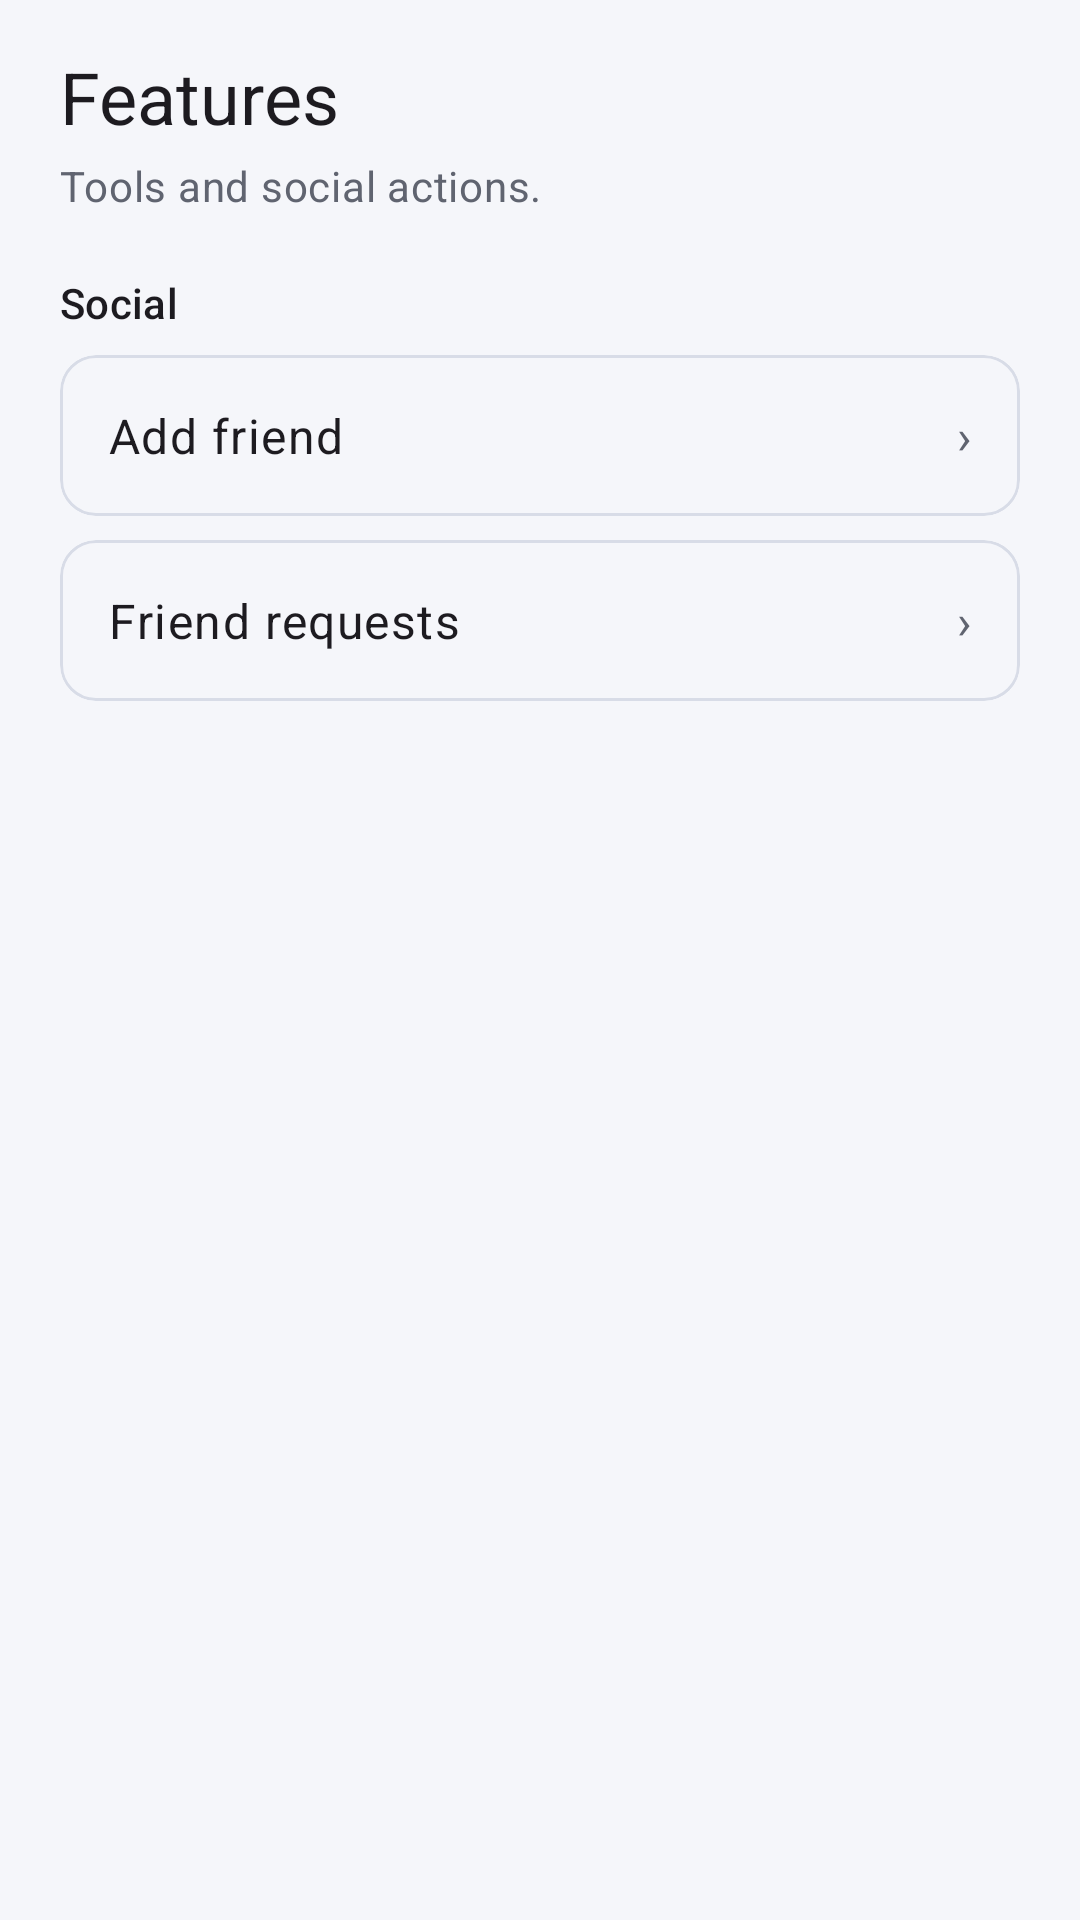

This screen was rendered from an Android layout file. Write that file and the resources it references.
<!-- AndroidManifest.xml: application theme Theme.ZChat -->
<!-- res/layout/fragment_features.xml -->
<?xml version="1.0" encoding="utf-8"?>
<ScrollView xmlns:android="http://schemas.android.com/apk/res/android"
    xmlns:app="http://schemas.android.com/apk/res-auto"
    android:layout_width="match_parent"
    android:layout_height="match_parent"
    android:background="?attr/colorSurface"
    android:fillViewport="true">

    <LinearLayout
        android:layout_width="match_parent"
        android:layout_height="wrap_content"
        android:orientation="vertical"
        android:paddingStart="20dp"
        android:paddingEnd="20dp"
        android:paddingTop="16dp"
        android:paddingBottom="24dp">

        <TextView
            android:id="@+id/featuresTitle"
            android:layout_width="match_parent"
            android:layout_height="wrap_content"
            android:textAppearance="?attr/textAppearanceHeadlineSmall"
            android:text="@string/tab_features_title" />

        <TextView
            android:id="@+id/featuresSubtitle"
            android:layout_width="match_parent"
            android:layout_height="wrap_content"
            android:layout_marginTop="4dp"
            android:textAppearance="?attr/textAppearanceBodyMedium"
            android:textColor="?attr/colorOnSurfaceVariant"
            android:text="@string/tab_features_subtitle_short" />

        <TextView
            android:layout_width="match_parent"
            android:layout_height="wrap_content"
            android:layout_marginTop="20dp"
            android:text="@string/features_category_social"
            android:textAppearance="?attr/textAppearanceTitleSmall" />

        <com.google.android.material.card.MaterialCardView
            android:layout_width="match_parent"
            android:layout_height="wrap_content"
            android:layout_marginTop="8dp"
            app:cardElevation="0dp"
            app:strokeWidth="1dp"
            app:strokeColor="?attr/colorOutlineVariant">

            <LinearLayout
                android:id="@+id/rowAddFriend"
                android:layout_width="match_parent"
                android:layout_height="wrap_content"
                android:background="?attr/selectableItemBackground"
                android:clickable="true"
                android:focusable="true"
                android:orientation="horizontal"
                android:padding="16dp"
                android:gravity="center_vertical">

                <TextView
                    android:layout_width="0dp"
                    android:layout_height="wrap_content"
                    android:layout_weight="1"
                    android:text="@string/features_add_friend"
                    android:textAppearance="?attr/textAppearanceBodyLarge" />

                <TextView
                    android:layout_width="wrap_content"
                    android:layout_height="wrap_content"
                    android:text="›"
                    android:textAppearance="?attr/textAppearanceBodyLarge"
                    android:textColor="?attr/colorOnSurfaceVariant" />
            </LinearLayout>
        </com.google.android.material.card.MaterialCardView>

        <com.google.android.material.card.MaterialCardView
            android:id="@+id/cardFriendRequests"
            android:layout_width="match_parent"
            android:layout_height="wrap_content"
            android:layout_marginTop="8dp"
            app:cardElevation="0dp"
            app:strokeWidth="1dp"
            app:strokeColor="?attr/colorOutlineVariant">

            <LinearLayout
                android:id="@+id/rowFriendRequests"
                android:layout_width="match_parent"
                android:layout_height="wrap_content"
                android:background="?attr/selectableItemBackground"
                android:clickable="true"
                android:focusable="true"
                android:orientation="horizontal"
                android:padding="16dp"
                android:gravity="center_vertical">

                <TextView
                    android:layout_width="0dp"
                    android:layout_height="wrap_content"
                    android:layout_weight="1"
                    android:text="@string/features_friend_requests"
                    android:textAppearance="?attr/textAppearanceBodyLarge" />

                <TextView
                    android:id="@+id/friendRequestsBadgeCount"
                    android:layout_width="wrap_content"
                    android:layout_height="wrap_content"
                    android:layout_marginEnd="8dp"
                    android:minWidth="22dp"
                    android:gravity="center"
                    android:paddingHorizontal="7dp"
                    android:paddingVertical="2dp"
                    android:textAppearance="?attr/textAppearanceLabelSmall"
                    android:textColor="?attr/colorOnPrimary"
                    android:visibility="gone"
                    android:background="@drawable/bg_friend_request_badge"
                    android:backgroundTint="?attr/colorPrimary" />

                <TextView
                    android:layout_width="wrap_content"
                    android:layout_height="wrap_content"
                    android:text="›"
                    android:textAppearance="?attr/textAppearanceBodyLarge"
                    android:textColor="?attr/colorOnSurfaceVariant" />
            </LinearLayout>
        </com.google.android.material.card.MaterialCardView>
    </LinearLayout>
</ScrollView>
<!-- resources referenced by this layout -->
<resources>
  <string name="features_add_friend">Add friend</string>
  <string name="features_category_social">Social</string>
  <string name="features_friend_requests">Friend requests</string>
  <string name="tab_features_subtitle_short">Tools and social actions.</string>
  <string name="tab_features_title">Features</string>
  <style name="Theme.ZChat" parent="Theme.Material3.DayNight.NoActionBar">
          <item name="colorPrimary">@color/brand_primary</item>
          <item name="colorOnPrimary">@color/brand_on_primary</item>
          <item name="colorPrimaryContainer">@color/brand_primary_container</item>
          <item name="colorOnPrimaryContainer">@color/brand_on_primary_container</item>
          <item name="colorSurface">@color/surface_light</item>
          <item name="colorOnSurface">@color/on_surface_light</item>
          <item name="colorSurfaceContainer">@color/surface_container_light</item>
          <item name="colorOnSurfaceVariant">@color/on_surface_variant_light</item>
          <item name="colorOutlineVariant">@color/outline_variant_light</item>
          <item name="colorOutline">#79747E</item>
          <item name="colorError">#B3261E</item>
          <item name="colorOnError">#FFFFFF</item>
          <item name="android:statusBarColor">@android:color/transparent</item>
          <item name="android:navigationBarColor">@android:color/transparent</item>
      </style>
  <color name="brand_primary">#335CFF</color>
  <color name="brand_on_primary">#FFFFFFFF</color>
  <color name="brand_primary_container">#DEE5FF</color>
  <color name="brand_on_primary_container">#0A1B6A</color>
  <color name="surface_light">#F5F6FA</color>
  <color name="on_surface_light">#111318</color>
  <color name="surface_container_light">#FFFFFF</color>
  <color name="on_surface_variant_light">#606470</color>
  <color name="outline_variant_light">#D8DCE7</color>
</resources>
